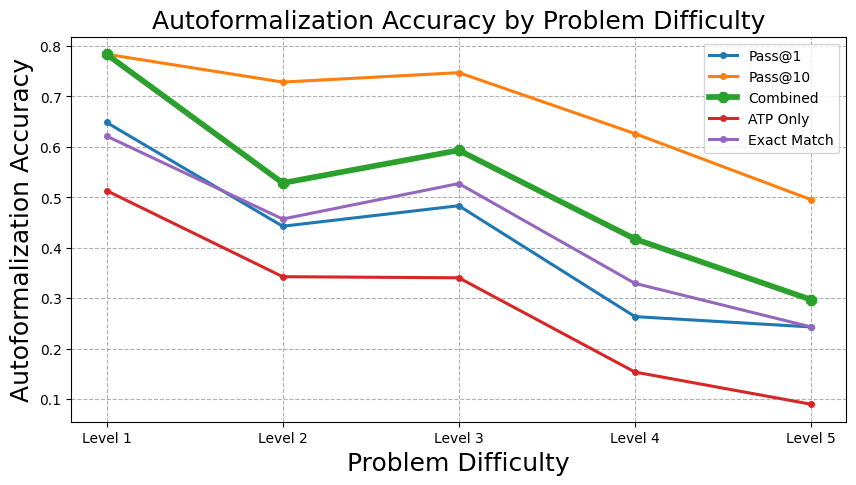

Source code (Python):
import matplotlib.pyplot as plt

levels = ["Level 1", "Level 2", "Level 3", "Level 4", "Level 5"]
pass_at_1 = [
    0.6486486486486487,
    0.44285714285714284,
    0.4835164835164835,
    0.26373626373626374,
    0.24324324324324326,
]
pass_at_10 = [
    0.7837837837837838,
    0.7285714285714285,
    0.7472527472527473,
    0.6263736263736264,
    0.4954954954954955,
]
naive_pred = [
    0.5135135135135135,
    0.34285714285714286,
    0.34065934065934067,
    0.15384615384615385,
    0.09009009009009009,
]
naive_majority_pred = [
    0.6216216216216216,
    0.45714285714285713,
    0.5274725274725275,
    0.32967032967032966,
    0.24324324324324326,
]
symbolic_pred = [
    0.7837837837837838,
    0.5285714285714286,
    0.5934065934065934,
    0.3956043956043956,
    0.3063063063063063,
]
semantic_pred = [
    0.7297297297297297,
    0.5857142857142857,
    0.5054945054945055,
    0.4065934065934066,
    0.3153153153153153,
]
cluster_pred = [
    0.7837837837837838,
    0.5285714285714286,
    0.5934065934065934,
    0.4175824175824176,
    0.2972972972972973,
]

fontsize = 18
plt.rcParams["font.family"] = "Times New Roman"
# plt.rcParams['text.usetex'] = True
plt.rcParams["mathtext.fontset"] = "stix"
# plt.rc("font", size=fontsize)
plt.figure(figsize=(10, 5))
# 绘制三条曲线
plt.plot(levels, pass_at_1, marker=".", markersize=8, label="Pass@1", linewidth=2.2)
plt.plot(levels, pass_at_10, marker=".", markersize=8, label="Pass@10", linewidth=2.2)
plt.plot(
    levels, cluster_pred, marker="8", markersize=8, label="Combined", linewidth=4.1
)
plt.plot(levels, naive_pred, marker=".", markersize=8, label="ATP Only", linewidth=2.2)
plt.plot(
    levels,
    naive_majority_pred,
    marker=".",
    markersize=8,
    label="Exact Match",
    linewidth=2.2,
)

# 添加标签和标题
plt.xlabel("Problem Difficulty", fontsize=fontsize)
plt.ylabel("Autoformalization Accuracy", fontsize=fontsize)
plt.title("Autoformalization Accuracy by Problem Difficulty", fontsize=fontsize)
# plt.title('Save Human check times per problem')

plt.grid(True, linestyle="--")
# 添加图例
plt.legend()
# 保存图形为 PDF 矢量格式
plt.savefig("difficulty_level.pdf", format="pdf", bbox_inches="tight")

# 显示图形
plt.show()
